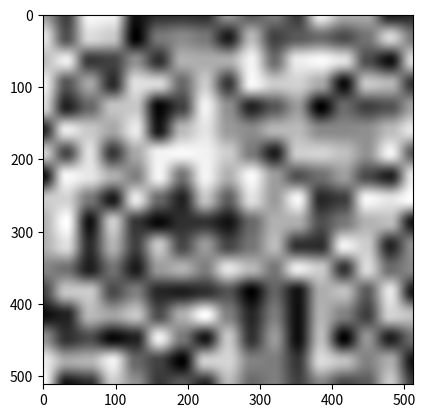

Source code (Python):
import numpy as np
import matplotlib.pyplot as plt

def generate_white_noise(width, height, seed):
    rng = np.random.default_rng(seed)
    return rng.random(size=(height, width), dtype=np.float32)

# imprecise lerp
def lerp(v0, v1, t):
    return v0 + t * (v1 - v0)

def smoothstep(t):
    return (3 * t**2) - (2 * t**3)

def generate_value_noise(width, height, seed, wavelength):
    # find grid height and width
    grid_width = int(np.ceil(width / wavelength)) + 1
    grid_height = int(np.ceil(height / wavelength)) + 1

    # create a coarse grid with random seeded values
    grid = np.random.default_rng(seed=seed).random(size=(grid_height, grid_width), dtype=np.float32)

    # create an output array to store values
    output = np.zeros(shape=(height, width), dtype=np.float32)

    # given the cell (X, Y), we can find the lattic points (corners)
    for Y in range(height):
        for X in range(width):
            cell_x = X // wavelength
            cell_y = Y // wavelength

            top_left = grid[cell_y][cell_x]
            top_right = grid[cell_y][cell_x + 1]
            bottom_left = grid[cell_y + 1][cell_x]
            bottom_right = grid[cell_y + 1][cell_x + 1]

            tx = (X % wavelength) / wavelength
            ty = (Y % wavelength) / wavelength
            
            # smooth
            smooth_tx = smoothstep(t=tx)
            smooth_ty = smoothstep(t=ty)

            # interpolate
            top = lerp(v0=top_left, v1=top_right, t=smooth_tx)
            bottom = lerp(v0=bottom_left, v1=bottom_right, t=smooth_tx)

            value = lerp(v0=top, v1=bottom, t=smooth_ty)

            # store interpolated value
            output[Y][X] = value

    plt.imshow(X=output, cmap='gray')
    plt.show()

generate_value_noise(512, 512, 12, 32)
